Run: headless pygame with SDL's dummy video driver; simulated clock (each Clock.tick advances the game by its frame time, no real sleeping); random seed 0; keys injected as events and as key.get_pressed() state; mouse plan: one left click at the window centre at the start of phase 2, then a move to the lower-right quarter at the start of phase 3.
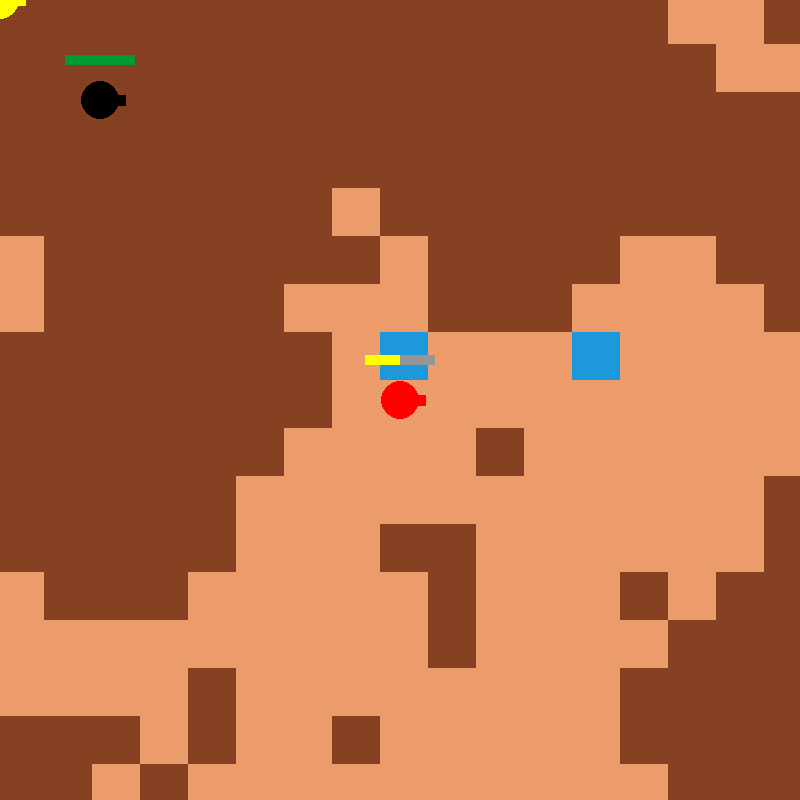
Frame 1 of 4 · flips 1–60 · no input
Frame 2 of 4 · flips 61–180 · clicked the window centre · tapped SPACE, RETURN · held RIGHT (→), D · screen unchanged from frame 1, image omitted
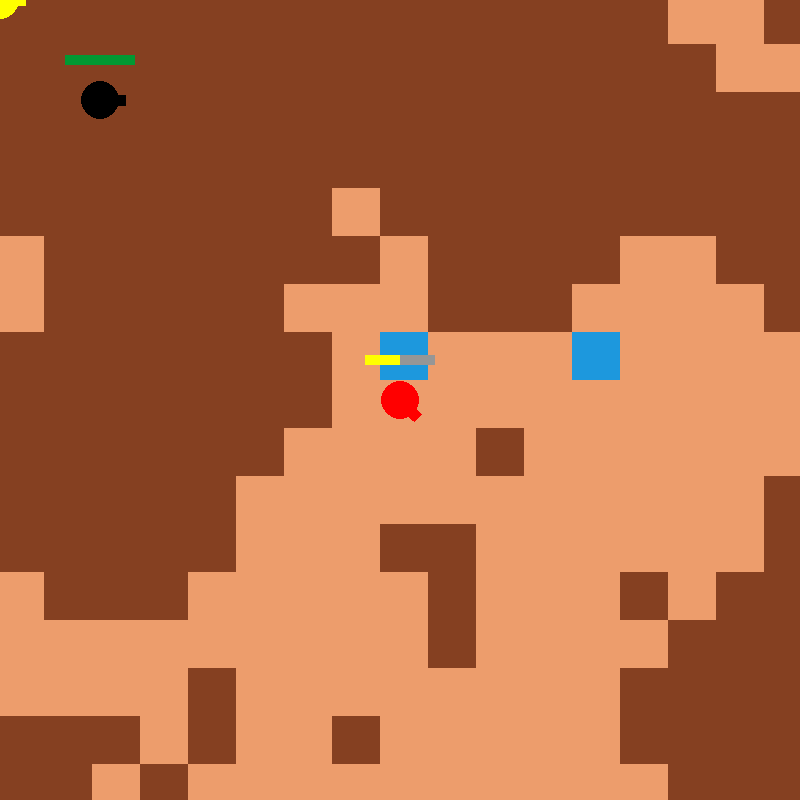
Frame 3 of 4 · flips 181–300 · moved the mouse to the lower-right quarter · held DOWN (↓), S
Frame 4 of 4 · flips 301–420 · held LEFT (←), A, UP (↑), W · screen unchanged from frame 3, image omitted

The pygame program that drew these frames:

import pygame
import math

from pygame.time import delay

Map=[[2, 0, 1, 2, 1, 0, 0, 0, 2, 0, 0, 0, 0, 0, 2, 0, 0, 1, 0, 0, 0, 0, 0, 0, 0, 0, 1, 1, 2, 0, 0, 1, 0, 0, 0, 0, 0, 0, 0, 0, 0, 0, 0, 0, 0, 1, 0, 0, 0, 0],
[0, 1, 1, 1, 1, 1, 1, 1, 1, 1, 0, 0, 1, 1, 1, 1, 0, 0, 0, 0, 2, 0, 0, 0, 0, 1, 1, 1, 1, 1, 1, 0, 0, 0, 0, 0, 1, 0, 0, 0, 1, 0, 0, 1, 0, 0, 0, 0, 1, 0],
[0, 1, 1, 1, 1, 1, 1, 1, 1, 1, 1, 1, 1, 1, 1, 1, 0, 0, 1, 0, 1, 0, 0, 0, 0, 1, 1, 1, 1, 1, 1, 0, 1, 1, 1, 0, 0, 0, 0, 0, 0, 0, 0, 0, 0, 1, 0, 0, 1, 0],
[0, 1, 1, 1, 1, 1, 1, 1, 1, 1, 1, 1, 1, 1, 1, 1, 1, 0, 0, 0, 0, 0, 0, 0, 1, 0, 0, 1, 1, 1, 1, 0, 0, 1, 1, 1, 0, 0, 1, 1, 1, 0, 0, 0, 0, 0, 0, 0, 0, 0],
[0, 1, 1, 1, 1, 1, 1, 1, 1, 1, 1, 1, 1, 1, 1, 1, 1, 1, 1, 0, 0, 0, 2, 0, 0, 0, 0, 0, 1, 1, 0, 0, 0, 1, 1, 1, 1, 1, 1, 1, 1, 1, 0, 0, 1, 1, 0, 0, 0, 2],
[0, 1, 1, 1, 1, 1, 1, 1, 1, 1, 1, 1, 1, 1, 1, 1, 1, 1, 1, 1, 0, 0, 0, 0, 0, 0, 0, 0, 0, 0, 0, 0, 1, 1, 1, 1, 1, 1, 1, 1, 1, 0, 0, 0, 1, 1, 1, 0, 0, 0],
[0, 0, 1, 1, 1, 1, 1, 1, 1, 0, 1, 1, 1, 1, 1, 1, 1, 1, 1, 1, 1, 0, 1, 1, 0, 0, 0, 0, 0, 0, 0, 1, 1, 1, 1, 1, 1, 1, 1, 1, 0, 0, 1, 0, 1, 1, 1, 0, 0, 0],
[0, 0, 0, 1, 1, 1, 1, 1, 1, 1, 0, 1, 1, 1, 1, 0, 0, 1, 1, 1, 0, 1, 1, 1, 1, 1, 1, 1, 0, 0, 0, 1, 1, 1, 1, 1, 1, 1, 1, 0, 0, 1, 0, 0, 1, 0, 0, 0, 0, 0],
[0, 0, 0, 1, 1, 1, 1, 1, 0, 0, 0, 1, 1, 1, 0, 0, 0, 0, 1, 0, 0, 1, 1, 1, 1, 1, 1, 1, 1, 0, 0, 1, 1, 1, 1, 0, 0, 0, 0, 0, 0, 0, 0, 0, 0, 0, 0, 0, 0, 0],
[0, 0, 1, 1, 1, 1, 1, 1, 1, 0, 2, 0, 0, 0, 2, 0, 0, 0, 0, 0, 1, 1, 1, 1, 1, 1, 1, 1, 1, 1, 0, 0, 1, 1, 1, 0, 1, 0, 0, 0, 0, 0, 0, 0, 0, 0, 0, 0, 0, 1],
[0, 0, 1, 1, 1, 1, 1, 1, 1, 0, 0, 0, 0, 0, 0, 0, 0, 0, 0, 1, 1, 1, 1, 1, 1, 1, 1, 1, 1, 1, 0, 0, 1, 1, 1, 1, 1, 1, 1, 1, 1, 2, 0, 1, 1, 0, 0, 0, 0, 0],
[0, 0, 1, 1, 1, 1, 1, 1, 0, 0, 0, 0, 1, 0, 0, 0, 0, 0, 0, 1, 1, 1, 0, 0, 0, 1, 1, 1, 0, 0, 0, 0, 1, 1, 1, 1, 1, 1, 1, 1, 1, 0, 0, 0, 0, 0, 0, 0, 0, 0],
[0, 0, 1, 1, 1, 1, 1, 0, 0, 0, 0, 0, 0, 0, 0, 0, 0, 0, 1, 1, 1, 0, 0, 0, 0, 1, 1, 0, 0, 0, 0, 1, 1, 1, 0, 0, 1, 1, 1, 1, 1, 0, 0, 0, 0, 0, 0, 1, 0, 0],
[0, 0, 1, 1, 1, 1, 1, 0, 0, 0, 1, 1, 0, 0, 0, 0, 0, 0, 1, 1, 0, 0, 0, 0, 0, 1, 1, 0, 0, 0, 0, 1, 1, 0, 0, 0, 0, 1, 1, 1, 1, 0, 0, 0, 1, 0, 0, 0, 1, 0],
[0, 0, 0, 1, 1, 1, 0, 0, 0, 0, 0, 1, 0, 0, 0, 1, 0, 1, 1, 0, 0, 0, 0, 0, 0, 1, 1, 0, 0, 0, 0, 1, 1, 0, 0, 0, 0, 1, 1, 1, 1, 1, 0, 0, 0, 0, 0, 0, 1, 0],
[0, 0, 0, 0, 0, 0, 0, 0, 0, 0, 0, 1, 0, 0, 0, 0, 1, 1, 1, 0, 0, 0, 0, 0, 1, 1, 1, 0, 0, 0, 0, 0, 0, 0, 1, 0, 0, 1, 1, 1, 1, 1, 1, 0, 0, 2, 0, 0, 0, 2],
[0, 0, 0, 0, 0, 0, 1, 0, 0, 0, 0, 0, 0, 0, 0, 1, 1, 1, 1, 0, 0, 0, 1, 1, 1, 1, 1, 1, 1, 1, 0, 0, 0, 0, 0, 0, 0, 1, 1, 1, 1, 1, 0, 0, 0, 0, 0, 0, 0, 0],
[0, 1, 1, 1, 1, 0, 1, 0, 0, 1, 0, 0, 0, 0, 0, 1, 1, 1, 1, 0, 0, 1, 1, 1, 1, 1, 1, 1, 1, 1, 1, 1, 0, 0, 0, 0, 1, 1, 1, 1, 1, 0, 1, 0, 0, 1, 0, 0, 0, 0],
[2, 1, 1, 1, 0, 1, 0, 0, 0, 0, 0, 0, 0, 0, 0, 0, 1, 1, 1, 0, 0, 1, 1, 1, 1, 1, 1, 1, 1, 1, 1, 1, 1, 0, 0, 0, 1, 1, 1, 1, 0, 0, 0, 0, 0, 0, 1, 0, 1, 0],
[0, 1, 1, 0, 0, 0, 0, 0, 0, 0, 0, 0, 0, 0, 0, 0, 0, 1, 1, 1, 0, 0, 1, 1, 1, 1, 1, 1, 1, 1, 1, 1, 1, 1, 1, 1, 0, 1, 1, 1, 0, 0, 1, 0, 1, 0, 0, 0, 0, 0],
[0, 0, 0, 0, 0, 0, 0, 0, 0, 0, 0, 0, 0, 0, 1, 1, 1, 1, 1, 1, 0, 0, 0, 0, 0, 1, 0, 0, 1, 1, 1, 0, 1, 1, 1, 1, 0, 0, 1, 1, 0, 0, 1, 0, 0, 0, 0, 0, 0, 0],
[0, 0, 0, 0, 0, 0, 0, 0, 0, 1, 0, 0, 0, 1, 1, 1, 1, 1, 1, 1, 0, 0, 0, 0, 0, 0, 0, 0, 1, 1, 0, 0, 0, 1, 1, 1, 0, 0, 1, 1, 1, 1, 0, 0, 0, 0, 2, 0, 0, 0],
[2, 1, 0, 0, 0, 0, 0, 0, 0, 0, 0, 0, 0, 1, 1, 1, 1, 1, 1, 1, 1, 0, 0, 0, 2, 0, 0, 0, 1, 1, 1, 0, 0, 1, 1, 1, 0, 0, 1, 1, 1, 1, 1, 0, 0, 0, 0, 1, 1, 1],
[0, 1, 1, 0, 0, 0, 0, 1, 1, 0, 0, 0, 0, 1, 1, 1, 1, 1, 1, 1, 1, 0, 0, 0, 0, 1, 0, 1, 1, 1, 1, 1, 0, 0, 1, 1, 1, 1, 1, 1, 1, 1, 1, 1, 1, 0, 0, 1, 1, 2],
[1, 1, 1, 0, 0, 1, 1, 1, 1, 0, 0, 0, 0, 0, 1, 1, 1, 1, 1, 1, 1, 0, 0, 0, 0, 0, 0, 1, 1, 1, 1, 1, 0, 0, 0, 1, 1, 1, 1, 1, 1, 1, 1, 1, 0, 0, 0, 0, 1, 0],
[1, 0, 0, 0, 0, 1, 1, 1, 0, 0, 0, 1, 1, 0, 0, 1, 1, 1, 1, 1, 1, 0, 0, 0, 0, 0, 1, 0, 1, 1, 1, 1, 0, 0, 1, 1, 1, 1, 1, 1, 1, 1, 1, 0, 0, 0, 0, 0, 0, 0],
[0, 0, 0, 0, 0, 1, 1, 1, 0, 0, 0, 0, 0, 0, 0, 1, 1, 1, 1, 1, 1, 0, 0, 0, 0, 0, 0, 0, 0, 0, 1, 0, 0, 1, 1, 1, 1, 1, 1, 1, 1, 1, 0, 0, 0, 0, 0, 2, 0, 1],
[0, 0, 0, 0, 0, 0, 0, 1, 1, 0, 0, 0, 0, 0, 0, 0, 1, 1, 1, 1, 0, 1, 0, 0, 0, 1, 0, 0, 0, 0, 0, 0, 0, 0, 1, 1, 1, 1, 0, 1, 0, 0, 0, 0, 0, 0, 0, 0, 1, 0],
[0, 0, 0, 1, 1, 0, 0, 0, 0, 0, 0, 0, 0, 0, 0, 0, 0, 0, 0, 0, 0, 0, 1, 0, 0, 0, 1, 0, 0, 0, 0, 0, 0, 0, 0, 1, 1, 1, 0, 0, 1, 0, 0, 0, 1, 1, 0, 0, 0, 1],
[0, 0, 1, 1, 0, 0, 0, 0, 0, 0, 0, 0, 0, 2, 0, 0, 0, 0, 0, 0, 0, 0, 2, 0, 0, 0, 1, 0, 0, 0, 1, 1, 1, 0, 0, 1, 1, 0, 0, 0, 1, 0, 1, 1, 1, 1, 0, 0, 1, 1],
[0, 0, 1, 1, 0, 0, 0, 0, 1, 1, 1, 1, 1, 1, 0, 0, 0, 0, 0, 0, 0, 0, 0, 0, 1, 1, 0, 2, 0, 0, 1, 1, 1, 1, 0, 0, 1, 0, 0, 0, 0, 1, 1, 1, 1, 1, 1, 0, 1, 0],
[0, 0, 1, 1, 1, 1, 1, 1, 1, 1, 1, 1, 1, 1, 0, 0, 2, 2, 0, 1, 0, 0, 0, 0, 0, 0, 0, 0, 0, 0, 1, 1, 1, 1, 0, 0, 1, 1, 0, 0, 1, 0, 1, 1, 1, 1, 0, 0, 0, 0],
[0, 1, 1, 1, 1, 1, 1, 1, 1, 1, 1, 1, 1, 1, 0, 0, 0, 0, 0, 0, 0, 0, 1, 1, 0, 0, 0, 0, 0, 1, 1, 1, 0, 0, 0, 1, 1, 1, 1, 0, 0, 0, 1, 1, 0, 0, 1, 0, 0, 2],
[1, 1, 1, 1, 1, 1, 0, 0, 0, 0, 0, 0, 0, 2, 0, 0, 0, 0, 0, 0, 0, 1, 1, 1, 1, 1, 1, 1, 1, 1, 1, 0, 0, 0, 0, 1, 1, 1, 1, 0, 0, 0, 1, 0, 0, 0, 1, 1, 0, 0],
[0, 0, 0, 0, 0, 0, 0, 0, 0, 0, 0, 0, 0, 0, 0, 0, 0, 0, 2, 0, 0, 0, 1, 1, 1, 1, 1, 1, 1, 1, 1, 0, 0, 0, 0, 1, 1, 1, 1, 1, 0, 1, 0, 0, 0, 0, 2, 0, 0, 0],
[0, 0, 0, 0, 0, 0, 0, 0, 0, 1, 0, 0, 0, 0, 0, 0, 0, 0, 0, 1, 0, 0, 0, 1, 1, 1, 1, 1, 1, 1, 1, 0, 0, 0, 1, 1, 1, 1, 1, 1, 0, 0, 0, 0, 0, 0, 0, 0, 0, 1],
[0, 1, 1, 0, 1, 1, 0, 0, 0, 0, 1, 1, 1, 1, 1, 0, 0, 0, 0, 0, 0, 0, 0, 1, 0, 1, 1, 1, 1, 1, 1, 1, 0, 0, 1, 1, 1, 1, 1, 0, 0, 0, 0, 0, 1, 0, 0, 0, 1, 0],
[0, 1, 1, 0, 0, 0, 0, 0, 0, 0, 1, 1, 1, 1, 1, 1, 1, 0, 1, 1, 1, 1, 1, 0, 0, 0, 1, 1, 1, 1, 1, 1, 0, 0, 1, 1, 1, 1, 0, 0, 0, 1, 0, 0, 0, 0, 0, 0, 0, 0],
[0, 1, 1, 0, 0, 1, 0, 0, 0, 0, 1, 1, 1, 1, 1, 1, 1, 1, 1, 1, 1, 1, 1, 1, 0, 0, 1, 1, 1, 1, 1, 1, 0, 0, 1, 1, 1, 0, 0, 0, 0, 1, 1, 1, 1, 1, 0, 0, 1, 1],
[1, 1, 0, 0, 0, 0, 0, 0, 0, 0, 1, 1, 1, 1, 1, 1, 1, 0, 1, 1, 1, 1, 1, 1, 1, 0, 0, 1, 1, 1, 0, 0, 0, 1, 1, 1, 1, 0, 0, 0, 1, 1, 1, 1, 1, 1, 0, 0, 0, 0],
[0, 0, 0, 0, 2, 0, 0, 0, 0, 0, 1, 1, 1, 1, 1, 1, 1, 0, 0, 1, 1, 1, 1, 1, 0, 0, 0, 0, 0, 1, 0, 0, 0, 0, 0, 0, 1, 0, 0, 0, 0, 1, 1, 1, 1, 1, 0, 0, 0, 0],
[0, 0, 0, 0, 0, 0, 1, 0, 0, 0, 1, 1, 1, 1, 1, 1, 1, 0, 0, 1, 1, 1, 1, 1, 0, 0, 0, 0, 0, 0, 0, 0, 0, 0, 0, 0, 0, 0, 0, 0, 0, 1, 1, 1, 1, 0, 0, 0, 1, 0],
[1, 1, 1, 0, 0, 0, 0, 0, 0, 0, 1, 1, 1, 1, 1, 1, 1, 0, 0, 0, 1, 1, 1, 1, 0, 0, 0, 0, 0, 0, 0, 1, 1, 1, 0, 0, 0, 0, 0, 0, 0, 1, 1, 1, 1, 0, 0, 1, 1, 0],
[2, 1, 1, 1, 0, 0, 0, 0, 0, 0, 1, 1, 1, 0, 1, 1, 1, 1, 0, 0, 0, 1, 1, 1, 1, 0, 0, 0, 0, 0, 0, 1, 1, 1, 1, 0, 1, 0, 0, 0, 0, 0, 0, 0, 1, 0, 0, 1, 1, 2],
[0, 1, 1, 1, 1, 0, 0, 0, 0, 0, 0, 1, 1, 0, 0, 1, 1, 1, 1, 0, 0, 1, 1, 1, 1, 1, 0, 0, 1, 0, 0, 1, 1, 1, 0, 0, 0, 0, 0, 1, 1, 0, 0, 0, 0, 1, 0, 0, 1, 0],
[1, 1, 1, 1, 1, 1, 0, 0, 0, 0, 0, 0, 0, 0, 0, 1, 1, 1, 0, 0, 0, 1, 1, 1, 1, 0, 0, 1, 0, 0, 0, 0, 0, 0, 0, 0, 2, 0, 0, 1, 1, 1, 0, 0, 0, 1, 1, 0, 0, 0],
[0, 1, 0, 0, 1, 0, 0, 0, 0, 0, 1, 0, 0, 0, 0, 1, 1, 0, 0, 0, 1, 0, 0, 0, 0, 0, 0, 0, 0, 0, 1, 0, 0, 0, 1, 1, 0, 0, 0, 1, 1, 0, 0, 0, 1, 1, 1, 1, 0, 0],
[0, 0, 0, 0, 0, 0, 0, 0, 0, 1, 1, 1, 0, 0, 1, 1, 1, 0, 0, 0, 0, 0, 0, 0, 0, 0, 0, 0, 0, 0, 0, 1, 0, 0, 1, 1, 1, 0, 0, 0, 0, 0, 0, 0, 0, 1, 1, 1, 1, 0],
[0, 0, 1, 0, 0, 0, 0, 0, 1, 1, 1, 1, 0, 0, 1, 1, 0, 0, 0, 0, 0, 0, 0, 0, 0, 0, 0, 0, 0, 0, 1, 1, 0, 0, 1, 1, 2, 0, 0, 0, 0, 1, 1, 0, 0, 0, 1, 1, 1, 0],
[0, 0, 0, 0, 1, 0, 1, 1, 0, 1, 2, 0, 0, 0, 0, 0, 0, 0, 0, 0, 0, 0, 0, 0, 0, 0, 0, 0, 0, 0, 2, 0, 0, 1, 0, 0, 0, 0, 2, 0, 0, 0, 0, 0, 0, 0, 0, 0, 0, 0]]

PLAYER = 0 # 0 = RED, 1=GREEN, 2=YELLOW, 3=BLACK

FLOOR = (237, 157, 108)
WALL = (133,64,33)
WATER = (29,152,221)
MAP_COLORS=[FLOOR, WALL, WATER]

RED=(255,0,0)
GREEN=(0,255,0)
YELLOW=(255,255,0)
BLACK = (0,0,0)
PLAYER_COLORS=[RED, GREEN, YELLOW, BLACK]

#                   RED     GREEN    YELLOW   BLACK
PLAYER_POSITIONS=[[500,500],[100,50],[100,100],[200,200]]
PROJECTILE_POSITIONS=[]
PLAYER_LIFES=[50,100,100,100]
#in RADIANT!!!!!!!!!!!!!!!!!
PLAYER_ANGLES=[0,0,0,0]

WINDOW_HEIGHT = 800
WINDOW_WIDTH = 800
ZOOM_FACTOR=3

MAP_HEIGHT=WINDOW_HEIGHT*ZOOM_FACTOR
MAP_WIDTH=WINDOW_WIDTH*ZOOM_FACTOR

blocksizeX=int(MAP_WIDTH/50)
blocksizeY=int(MAP_HEIGHT/50)

playersize=blocksizeX/2-5
playerbarrelsizeX=30
playerbarrelsizeY=10

projectilesize=playersize/2

healthbarWidth=70
healthbarHeigth=10
healthbarDistFromPlayer=40

LMB=False
keys = {
    "W": False,
    "A": False,
    "S": False,
    "D": False,
}
dirTo8Way = {
    (1, 0): 2,    # Right
    (-1, 0): 6,   # Left
    (0, 1): 4,    # Down
    (0, -1): 0,   # Up
    (1, -1): 1,   # Up-Right
    (1, 1): 3,    # Down-Right
    (-1, 1): 5,   # Down-Left
    (-1, -1): 7,  # Up-Left
}


def drawGrid():
    for x in range(0, MAP_WIDTH, blocksizeX):
        for y in range(0, MAP_HEIGHT, blocksizeY):
            rect = pygame.Rect(x, y, blocksizeX, blocksizeY)
            i=Map[int(y/blocksizeY)][int(x/blocksizeX)]
            pygame.draw.rect(SURFACE, MAP_COLORS[i], rect)

def drawPlayer():
    for i in range(len(PLAYER_POSITIONS)):
        pygame.draw.circle(SURFACE, PLAYER_COLORS[i], PLAYER_POSITIONS[i],playersize)
        angle_rad = PLAYER_ANGLES[i]
        x=PLAYER_POSITIONS[i][0]
        y=PLAYER_POSITIONS[i][1]
        # Define rectangle corners relative to (x, y)
        barrel_x1 = x + math.cos(angle_rad) * -5  # Move inside the circle
        barrel_y1 = y + math.sin(angle_rad) * -5

        # Barrel ending point (outside)
        barrel_x2 = x + math.cos(angle_rad) * (playerbarrelsizeX - 5)
        barrel_y2 = y + math.sin(angle_rad) * (playerbarrelsizeX - 5)

        # Find perpendicular direction to create thickness
        perp_x = -math.sin(angle_rad) * (playerbarrelsizeY // 2)
        perp_y = math.cos(angle_rad) * (playerbarrelsizeY // 2)

        # Define rectangle corners
        points = [
            (barrel_x1 + perp_x, barrel_y1 + perp_y),  # Top-left
            (barrel_x1 - perp_x, barrel_y1 - perp_y),  # Bottom-left
            (barrel_x2 - perp_x, barrel_y2 - perp_y),  # Bottom-right
            (barrel_x2 + perp_x, barrel_y2 + perp_y)  # Top-right
        ]

        pygame.draw.polygon(SURFACE, PLAYER_COLORS[i], points)
        drawHealthbar()

def drawHealthbar():
    for i in range(len(PLAYER_POSITIONS)):
        life=PLAYER_LIFES[i]
        backgroundRect = pygame.Rect(PLAYER_POSITIONS[i][0] - healthbarWidth/2, PLAYER_POSITIONS[i][1] - healthbarDistFromPlayer-healthbarHeigth/2, healthbarWidth, healthbarHeigth)
        pygame.draw.rect(SURFACE, (150,150,150), backgroundRect)

        foregroundRect = pygame.Rect(PLAYER_POSITIONS[i][0] - healthbarWidth / 2,
                                     PLAYER_POSITIONS[i][1] - healthbarDistFromPlayer - healthbarHeigth / 2,
                                     healthbarWidth*life/100, healthbarHeigth)

        if (life>=80): color=(0, 153, 51)
        elif (life>=60): color=(153, 255, 102)
        elif (life>=40): color=(255, 255, 0)
        elif (life>=20): color=(255, 0, 0)
        else: color=(204,0,0)
        pygame.draw.rect(SURFACE, color, foregroundRect)

def drawProjectile():
    for i in range(len(PROJECTILE_POSITIONS)):
        pygame.draw.circle(SURFACE, (90,90,90), PROJECTILE_POSITIONS[i], projectilesize)

def CamView():
    cam_x=PLAYER_POSITIONS[PLAYER][0]-WINDOW_WIDTH/2
    cam_y=PLAYER_POSITIONS[PLAYER][1] - WINDOW_HEIGHT / 2
    camera_view = pygame.Rect(cam_x, cam_y, WINDOW_WIDTH, WINDOW_HEIGHT)
    SCREEN.fill((0, 0, 0))
    SCREEN.blit(SURFACE, (0, 0), camera_view)

def sendInputs():
    x = keys["D"] - keys["A"]
    y = keys["S"] - keys["W"]
    mov_direction = dirTo8Way.get((x, y), None)
    angle=PLAYER_ANGLES[PLAYER]
    mouse=LMB
    print(f"dir:{mov_direction}, angle:{angle}, mouse:{mouse}")


pygame.init()

pygame.display.set_caption('Etintrof')
SCREEN = pygame.display.set_mode((WINDOW_WIDTH, WINDOW_HEIGHT)) #SCREEN = was man sieht; teil der Map; mit zoom
SURFACE = pygame.Surface((MAP_WIDTH, MAP_HEIGHT)) #SURFACE = gesamte Map ohne Zoom

is_running = True


while is_running:
    drawGrid()
    drawPlayer()
    drawProjectile()
    CamView()
    sendInputs()
    for event in pygame.event.get():
        if event.type == pygame.QUIT:
            is_running = False
        if event.type == pygame.MOUSEMOTION:
            mousex, mousey = event.pos
            # build a vector between player position and mouse position
            delta = (mousex - WINDOW_WIDTH/2, mousey - WINDOW_HEIGHT/2)
            PLAYER_ANGLES[PLAYER] =  math.atan2(delta[1],delta[0])
        if event.type == pygame.KEYDOWN:
            if event.key == pygame.K_w:
                keys["W"] = True
            if event.key == pygame.K_a:
                keys["A"] = True
            if event.key == pygame.K_s:
                keys["S"] = True
            if event.key == pygame.K_d:
                keys["D"] = True

        if event.type == pygame.KEYUP:
            if event.key == pygame.K_w:
                keys["W"] = False
            if event.key == pygame.K_a:
                keys["A"] = False
            if event.key == pygame.K_s:
                keys["S"] = False
            if event.key == pygame.K_d:
                keys["D"] = False

        if event.type == pygame.MOUSEBUTTONDOWN:
            if event.button == 1:  # Left mouse button
                LMB = True

        if event.type == pygame.MOUSEBUTTONUP:
            if event.button == 1:  # Left mouse button
                LMB = False

    pygame.display.update()
